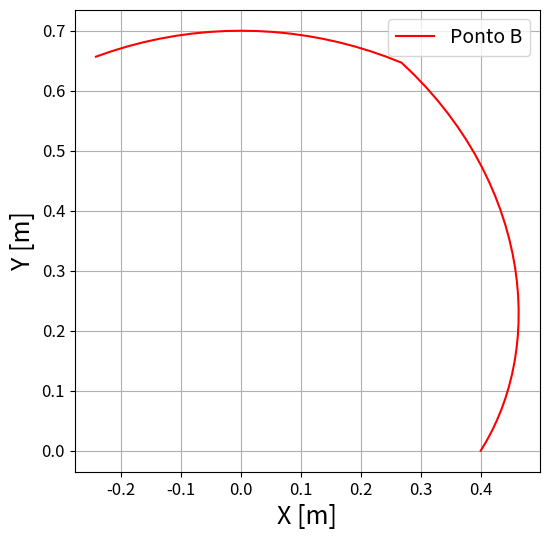
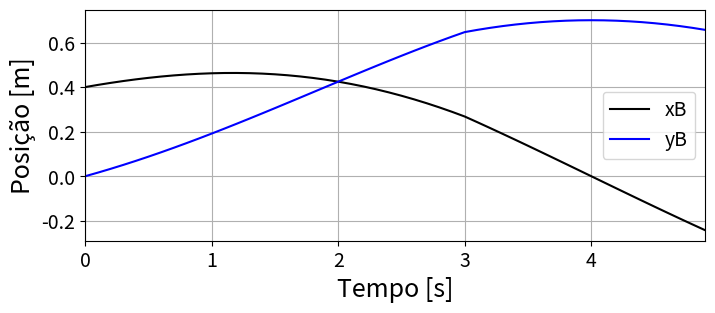
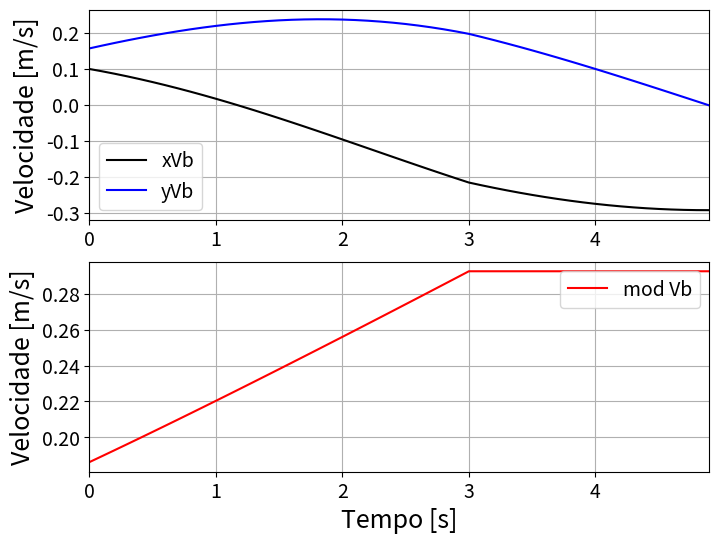
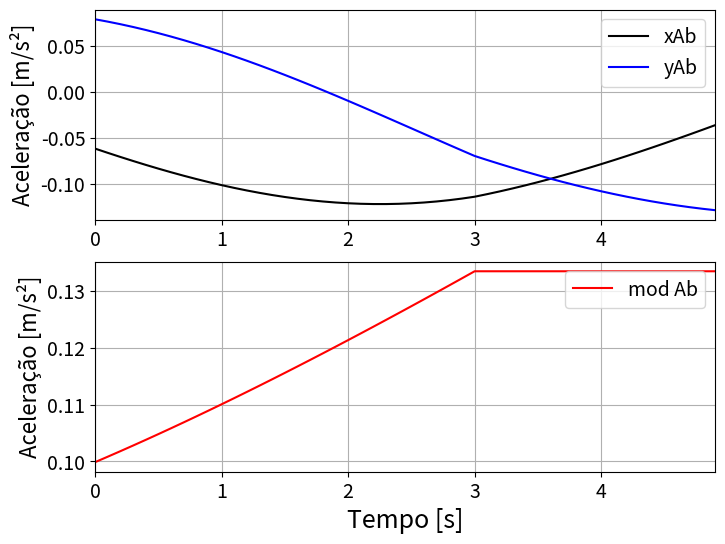

Write Python code to recreate these figures, in order.
"""
Instituto Federal do Rio Grande do Sul
Programa: Cinemática do Manipulador RP
[redacted]
Data: 14/11/2023
"""
import numpy as np 
from numpy import sin, cos, pi
import matplotlib.pyplot as plt
from matplotlib.pyplot import grid,legend,xlabel,ylabel,xlim, xticks, yticks

t=0 ; tFinal=5 ; dt=0.1 #[s]
T=np.arange(t,tFinal,dt)
omega= 2*pi/16 #[rad/s]
alpha=0 #[rad/s^2]
thetaInicial=0 ; theta=thetaInicial + omega*t #[rad]
L= 0.4 + 0.1*t #[m]
Lp=0.1 #[m/s]
Lpp=0 # [m/s^2]

posB=np.empty((0,3),dtype=float) ; VelB=np.empty((0,4),dtype=float)
AcelB=np.empty((0,4),dtype=float)

for t in T:
    
  #Posição
    #Condição para o avanço do braço
    if(L>=0.7):   L=0.7
    else:    L= 0.4 + 0.1*t
    #Condição para o movimento rotativo
    if(theta>pi):  theta=pi
    elif(theta<0): theta=0
    else: theta=thetaInicial + omega*t
   
    rBx=L*cos(theta) ;     rBy=L*sin(theta)
    posb=np.array([t,rBx,rBy]); posB=np.append(posB,[posb],axis=0)
  #Velocidade
    xVb=-omega*L*sin(theta) + Lp*cos(theta) 
    yVb= omega*L*cos(theta) + Lp*sin(theta)  
    modVb=np.sqrt(xVb**2+yVb**2)
    velB=np.array([t,xVb,yVb,modVb]); VelB=np.append(VelB, [velB],axis=0)
  #Aceleração
    xAb= -alpha*L*sin(theta)-omega**2*L*cos(theta)-2*omega*Lp*sin(theta)+Lpp*cos(theta)
    yAb=  alpha*L*cos(theta)-omega**2*L*sin(theta)+2*omega*Lp*cos(theta)+Lpp*sin(theta)
    modAb=np.sqrt(xAb**2+yAb**2)
    acelB=np.array([t,xAb,yAb,modAb])
    AcelB=np.append(AcelB,[acelB],axis=0)

#Gráficos
#Posição
plt.figure(figsize=(6,6),dpi=300)
plt.plot(posB[:,1],posB[:,2],label='Ponto B',color="red",linewidth=1.5)
grid(True); xlabel('X [m]',fontsize=18);ylabel('Y [m]',fontsize=18)
legend(loc='best',fontsize=14);xticks(fontsize=12);yticks(fontsize=12)
plt.figure(figsize=(8,3),dpi=300)
plt.plot(posB[:,0],posB[:,1],label='xB',color="black",linewidth=1.5)
plt.plot(posB[:,0],posB[:,2],label='yB',color="blue",linewidth=1.5)
grid(True);xlabel('Tempo [s]',fontsize=18);ylabel('Posição [m]',fontsize=18)
xlim(posB[0,0],posB[-1,0]); xticks(fontsize=14); yticks(fontsize=14)
legend(loc='best',fontsize=14); plt.show()
#Velocidade
plt.figure(figsize=(8,6),dpi=300)
plt.subplot(211)
plt.plot(VelB[:,0],VelB[:,1],label='xVb',color="black",linewidth=1.5)
plt.plot(VelB[:,0],VelB[:,2],label='yVb',color="blue",linewidth=1.5)
grid(True);ylabel('Velocidade [m/s]',fontsize=18); yticks(fontsize=14)
xlim(posB[0,0],posB[-1,0]); xticks(fontsize=14);legend(loc='best',fontsize=14)
plt.subplot(212)
plt.plot(VelB[:,0],VelB[:,3],label='mod Vb',color="red",linewidth=1.5)
grid(True);xlabel('Tempo [s]',fontsize=18);ylabel('Velocidade [m/s]',fontsize=18)
xlim(VelB[0,0],VelB[-1,0]); xticks(fontsize=14); yticks(fontsize=14)
legend(loc='best',fontsize=14); plt.show()
#Aceleração
plt.figure(figsize=(8,6),dpi=300)
plt.subplot(211)
plt.plot(AcelB[:,0],AcelB[:,1],label='xAb',color="black",linewidth=1.5)
plt.plot(AcelB[:,0],AcelB[:,2],label='yAb',color="blue",linewidth=1.5)
grid(True);ylabel('Aceleração [m/s²]',fontsize=16); yticks(fontsize=14)
xlim(AcelB[0,0],AcelB[-1,0]); xticks(fontsize=14);legend(loc='best',fontsize=14)
plt.subplot(212)
plt.plot(AcelB[:,0],AcelB[:,3],label='mod Ab',color="red",linewidth=1.5)
grid(True);xlabel('Tempo [s]',fontsize=18);ylabel('Aceleração [m/s²]',fontsize=16)
xlim(AcelB[0,0],AcelB[-1,0]); xticks(fontsize=14); yticks(fontsize=14)
legend(loc='best',fontsize=14); plt.show()